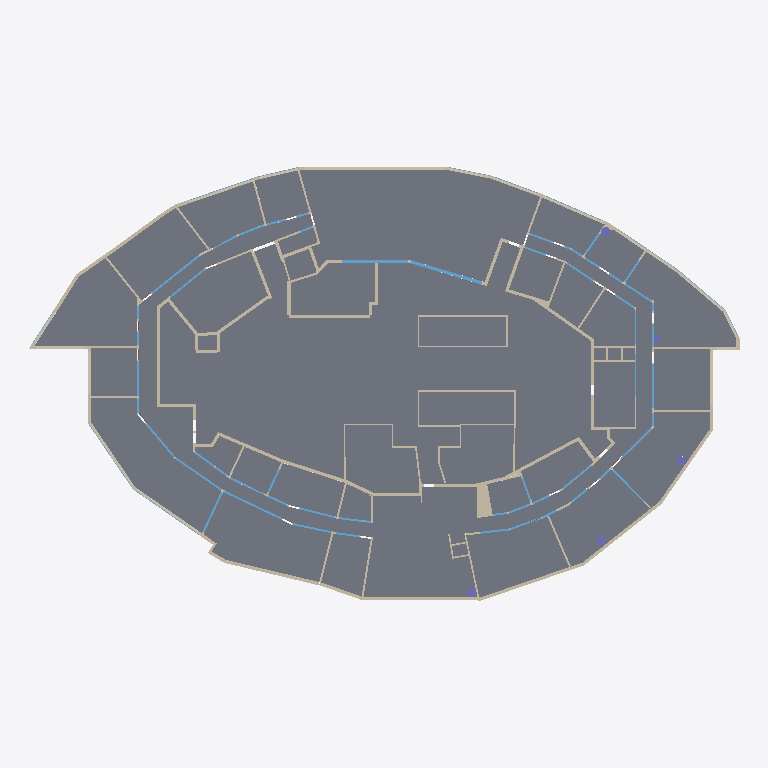
Plan cut of the same IFC building model at storey 'Storey_0' (level 0.00 m, cut at 1.40 m), seen from above with north up, elements coloured by IFC class: 118 walls (beige), 50 windows (light blue), 45 slabs (grey), 5 columns (violet). Cut surfaces are drawn darker.
Extent 64.7 m × 39.5 m × 3.2 m (x, y, z). Storeys (1): Storey_0 at 0.00 m. Elements (366): 210 IfcWallStandardCase, 75 IfcWindow, 45 IfcSlab, 31 IfcDoor, 5 IfcColumn.

HEADER;
FILE_DESCRIPTION(('ViewDefinition [CoordinationView]'),'2;1');
FILE_NAME('ifc-export.ifc','2022-05-11T8:48:58',(''),(''),'Archilogic ifc export 0.5.0','','');
FILE_SCHEMA(('IFC2X3'));
ENDSEC;
DATA;
#23=IFCPROJECT('HqvV4pXH2g$K6_STbvr4nz',#5,$,$,$,$,$,(#22),#11);
#24=IFCSITE('VJKgLrplMU1TUOXmQD0o3g',#5,$,$,$,#17,$,$,.ELEMENT.,$,$,$,$,$);
#25=IFCBUILDING('JGk08wvEdmYt5hxtqlz3uK',#5,$,$,$,#19,$,$,.ELEMENT.,$,$,$);
#31=IFCBUILDINGSTOREY('WWOXRexRUlT5LI9e7SNa6j',#5,'Storey_0',$,$,#30,$,$,.ELEMENT.,0.0);
#9237=IFCSLAB('XaCHNsEKbOFcQpU9b_523G',#5,'Floor_0',$,$,#9160,#9236,$,.FLOOR.);
#9913=IFCSLAB('DSQbR9ghM7CltGNNmrT1fz',#5,'Floor_12',$,$,#9885,#9912,$,.FLOOR.);
#11682=IFCSLAB('Mnqha_hnMNvw1ugFfW7opw',#5,'Floor_44',$,$,#11620,#11681,$,.FLOOR.);
#9369=IFCSLAB('zksuzP7F8XpUs$haSUhD3d',#5,'Floor_1',$,$,#9353,#9368,$,.FLOOR.);
#10363=IFCSLAB('hFHCAvv7gbPtbgwVIUTYxi',#5,'Floor_21',$,$,#10347,#10362,$,.FLOOR.);
#10599=IFCSLAB('OYKGbiKltxVMjjNw6A4g4c',#5,'Floor_26',$,$,#10585,#10598,$,.FLOOR.);
#10224=IFCSLAB('H_h7sHNiQMcNivI43F6Ggh',#5,'Floor_18',$,$,#10209,#10223,$,.FLOOR.);
#9696=IFCSLAB('vllYNR6mGK7gT6JUYBnKgM',#5,'Floor_8',$,$,#9663,#9695,$,.FLOOR.);
#10875=IFCSLAB('3bdk8WHmsZBGilq62MKe6Z',#5,'Floor_29',$,$,#10859,#10874,$,.FLOOR.);
#10972=IFCSLAB('uc4_090Wv0rpGS2nkn6Pb2',#5,'Floor_31',$,$,#10955,#10971,$,.FLOOR.);
#10760=IFCSLAB('M88KQFkvh3g9Ed4qyckEsg',#5,'Floor_28',$,$,#10742,#10759,$,.FLOOR.);
#11545=IFCSLAB('Fs4XoC$efJMXzul2VGstNk',#5,'Floor_42',$,$,#11530,#11544,$,.FLOOR.);
#10272=IFCSLAB('xp98pN7jGqL8PGGO$KGlzB',#5,'Floor_19',$,$,#10257,#10271,$,.FLOOR.);
#11496=IFCSLAB('MiGhPiwOeahJvGq$a$e5nr',#5,'Floor_41',$,$,#11480,#11495,$,.FLOOR.);
#11301=IFCSLAB('AVDxlnFB54H_PoyTMgvQPH',#5,'Floor_37',$,$,#11284,#11300,$,.FLOOR.);
#11397=IFCSLAB('hcE7saK15hmzgWWGl$IcQz',#5,'Floor_39',$,$,#11378,#11396,$,.FLOOR.);
#9591=IFCSLAB('rp9HKR$f3TASaMy9UEaV7m',#5,'Floor_6',$,$,#9579,#9590,$,.FLOOR.);
#10177=IFCSLAB('m7kM7AfByM029bns3Ikr4o',#5,'Floor_17',$,$,#10163,#10176,$,.FLOOR.);
#11448=IFCSLAB('MqDnVOyRaVGHeFdjq1KrL1',#5,'Floor_40',$,$,#11434,#11447,$,.FLOOR.);
#9549=IFCSLAB('lLsk_4szBtr0IZKyOW7C30',#5,'Floor_5',$,$,#9537,#9548,$,.FLOOR.);
#11348=IFCSLAB('UJM$zl3fPK9H_IR_BLMwyI',#5,'Floor_38',$,$,#11336,#11347,$,.FLOOR.);
#10456=IFCSLAB('$WXyV0PttAYaNiWwXe4fNh',#5,'Floor_23',$,$,#10443,#10455,$,.FLOOR.);
#10038=IFCSLAB('DW78zOYldnuZlWu1H2hOX8',#5,'Floor_14',$,$,#10025,#10037,$,.FLOOR.);
#9633=IFCSLAB('5dK8EgcIHNYHDLBdp4G2PP',#5,'Floor_7',$,$,#9621,#9632,$,.FLOOR.);
#10552=IFCSLAB('M7tSNMGm86hOJY0vLq5$Nf',#5,'Floor_25',$,$,#10537,#10551,$,.FLOOR.);
#10709=IFCSLAB('0EUGj_ELqV1ujSlaJDNc_j',#5,'Floor_27',$,$,#10694,#10708,$,.FLOOR.);
#9761=IFCSLAB('U9cdzRVchawVrpwVgCVSwR',#5,'Floor_9',$,$,#9747,#9760,$,.FLOOR.);
#10923=IFCSLAB('wstaHUEODfTNKCULzAncEw',#5,'Floor_30',$,$,#10909,#10922,$,.FLOOR.);
#10082=IFCSLAB('65bOHp9HJxzWCX_7ufc$NX',#5,'Floor_15',$,$,#10069,#10081,$,.FLOOR.);
#9807=IFCSLAB('v22I2z__SDQHR1C4QzC94$',#5,'Floor_10',$,$,#9793,#9806,$,.FLOOR.);
#9853=IFCSLAB('Jb4lrXg$XsV_Mm0FN$um2f',#5,'Floor_11',$,$,#9839,#9852,$,.FLOOR.);
#9983=IFCSLAB('pB5RzkAQYYVSMS07cEr4s7',#5,'Floor_13',$,$,#9959,#9982,$,.FLOOR.);
#9461=IFCSLAB('yeNyBat515bwrt2AFzXhJX',#5,'Floor_3',$,$,#9449,#9460,$,.FLOOR.);
#9417=IFCSLAB('WnDOTbap6wOUKrXsOqpqCm',#5,'Floor_2',$,$,#9403,#9416,$,.FLOOR.);
#9505=IFCSLAB('9vTC752or7E5PTVDbiJum9',#5,'Floor_4',$,$,#9491,#9504,$,.FLOOR.);
#10503=IFCSLAB('0UbiKDuIpK1YlZ2LY5fskx',#5,'Floor_24',$,$,#10487,#10502,$,.FLOOR.);
#10129=IFCSLAB('OguCDWmPJFrIB1BqXTj5PL',#5,'Floor_16',$,$,#10113,#10128,$,.FLOOR.);
#10317=IFCSLAB('6VxOQC7WJ5oh7HaYYWxdfW',#5,'Floor_20',$,$,#10305,#10316,$,.FLOOR.);
#10411=IFCSLAB('D5$2rvRCNqOFSAgQkHghNV',#5,'Floor_22',$,$,#10397,#10410,$,.FLOOR.);
#51=IFCWALLSTANDARDCASE('dY9YzdNFu0d6GIVhHw8SWx',#5,'Wall_0',$,$,#35,#50,$);
#8163=IFCWALLSTANDARDCASE('UWGOD_vlQk$$ra_N8awKGI',#5,'Wall_171',$,$,#8147,#8162,$);
#8137=IFCWALLSTANDARDCASE('dVCv7UzPIY55LFkz1Mc8ef',#5,'Wall_170',$,$,#8121,#8136,$);
#703=IFCWALLSTANDARDCASE('9_L$CgKlzeaEITpaUT_5oj',#5,'Wall_12',$,$,#687,#702,$);
#677=IFCWALLSTANDARDCASE('IxwFXU9iTw5B5M5hXZrmik',#5,'Wall_11',$,$,#661,#676,$);
#2969=IFCWALLSTANDARDCASE('yq5b1lu1Re22HYduwl8Lkx',#5,'Wall_58',$,$,#2953,#2968,$);
#651=IFCWALLSTANDARDCASE('4O_fEpTWM8HsMd8TFPtRHW',#5,'Wall_10',$,$,#635,#650,$);
#11590=IFCSLAB('rGC1gHJmjhONNrVEdctHL7',#5,'Floor_43',$,$,#11578,#11589,$,.FLOOR.);
#4467=IFCWALLSTANDARDCASE('S3d$zs$dJvdzj_dcCfAz$2',#5,'Wall_90',$,$,#4451,#4466,$);
#729=IFCWALLSTANDARDCASE('GCxmbNB1QQvo0l5tSAiMQH',#5,'Wall_13',$,$,#713,#728,$);
#3337=IFCWALLSTANDARDCASE('MZUu9X_X0zW1nZvCrE5r21',#5,'Wall_68',$,$,#3321,#3336,$);
#7955=IFCWALLSTANDARDCASE('bCIia_RE1GFI6ajdaL9Euz',#5,'Wall_163',$,$,#7939,#7954,$);
#591=IFCWALLSTANDARDCASE('MVD_DrtdCBKRePaI49UV3_',#5,'Wall_9',$,$,#575,#590,$);
#4103=IFCWALLSTANDARDCASE('Hmcvj1eUPhs3bZQOBkw9a4',#5,'Wall_84',$,$,#4087,#4102,$);
#849=IFCWALLSTANDARDCASE('lxXJwgJ8ASLu7wtXNeHImx',#5,'Wall_15',$,$,#833,#848,$);
#1081=IFCWALLSTANDARDCASE('gaC4Z8NZpIEXwz6qYZmf4B',#5,'Wall_20',$,$,#1065,#1080,$);
#7465=IFCWINDOW('lOAfWvSh4AuvM4e5KVBA1I',#5,'Window_1480',$,$,#7436,#7464,$,2.4,6.708033);
#3171=IFCWALLSTANDARDCASE('mXvYRYB6BabRHRTCAVtN$c',#5,'Wall_63',$,$,#3155,#3170,$);
#291=IFCWALLSTANDARDCASE('94Id9hZqf9Y4_KGgErAw64',#5,'Wall_4',$,$,#275,#290,$);
#8111=IFCWALLSTANDARDCASE('XvlUQHtR3YcUrtCRYm_1wU',#5,'Wall_169',$,$,#8095,#8110,$);
#789=IFCWALLSTANDARDCASE('AY6ExIIWOpuaXkSxEaQkVA',#5,'Wall_14',$,$,#773,#788,$);
#7405=IFCWINDOW('gd8xBW9ZfNCHwDk5YsEIzj',#5,'Window_1470',$,$,#7376,#7404,$,2.4,6.036668);
#8839=IFCWALLSTANDARDCASE('7Wo3gmkFPfdTeYc5AUxaRm',#5,'Wall_197',$,$,#8823,#8838,$);
#9073=IFCWALLSTANDARDCASE('RFAmYWK$nWW9_Liwa9FvND',#5,'Wall_206',$,$,#9057,#9072,$);
#231=IFCWALLSTANDARDCASE('cPhdywK43_hM2k3pkv2EEs',#5,'Wall_3',$,$,#215,#230,$);
#1029=IFCWALLSTANDARDCASE('PLoTilajUxGWMM5K_2ywH$',#5,'Wall_18',$,$,#1013,#1028,$);
#8553=IFCWALLSTANDARDCASE('wQg4snlDfI2wOTi4WSOitn',#5,'Wall_186',$,$,#8537,#8552,$);
#4077=IFCWALLSTANDARDCASE('zai338FQtGQhe114mVjnx8',#5,'Wall_83',$,$,#4061,#4076,$);
#909=IFCWALLSTANDARDCASE('JxtE$ra2IDk1PwMbq1_4Ph',#5,'Wall_16',$,$,#893,#908,$);
#11208=IFCSLAB('61N4XwWYl1Pj0QRgG0RJlb',#5,'Floor_35',$,$,#11196,#11207,$,.FLOOR.);
#7981=IFCWALLSTANDARDCASE('FXO15kCazNb5KMJP0LXjGi',#5,'Wall_164',$,$,#7965,#7980,$);
#385=IFCWALLSTANDARDCASE('Hq5340AFXzCYnw_LhdcAZQ',#5,'Wall_5',$,$,#369,#384,$);
#11124=IFCSLAB('sRLun77at$YSaGNyrWQ$pd',#5,'Floor_33',$,$,#11112,#11123,$,.FLOOR.);
#7635=IFCWALLSTANDARDCASE('lWCXpDvEVglkHaArw1NzZZ',#5,'Wall_152',$,$,#7619,#7634,$);
#3197=IFCWALLSTANDARDCASE('s3W39FL7ci_bW80XyDwQO1',#5,'Wall_64',$,$,#3181,#3196,$);
#6915=IFCWALLSTANDARDCASE('ClgCsQ8dMqVUZ9FvCmKxzj',#5,'Wall_135',$,$,#6899,#6914,$);
#3947=IFCWALLSTANDARDCASE('ileMiemrdjIi5h4nKA0s6G',#5,'Wall_78',$,$,#3931,#3946,$);
#11082=IFCSLAB('bYt3_t8Q9Jzdq4ownvXE8z',#5,'Floor_32',$,$,#11070,#11081,$,.FLOOR.);
#11166=IFCSLAB('wd_o5NO6LvPjTZY$rNjaL6',#5,'Floor_34',$,$,#11154,#11165,$,.FLOOR.);
#171=IFCWALLSTANDARDCASE('$UKvtiYFDZAdJVEjshnfm6',#5,'Wall_2',$,$,#155,#170,$);
#8007=IFCWALLSTANDARDCASE('EWAsxKB130cFxEnBBUTX5z',#5,'Wall_165',$,$,#7991,#8006,$);
#7661=IFCWALLSTANDARDCASE('nZY0IlznY_EUVor0u7v$A7',#5,'Wall_153',$,$,#7645,#7660,$);
#8189=IFCWALLSTANDARDCASE('UoKqNfJdrOIeMigHyAD$YC',#5,'Wall_172',$,$,#8173,#8188,$);
#11252=IFCSLAB('cfHaMwhqkt3CHMStLeIWbB',#5,'Floor_36',$,$,#11238,#11251,$,.FLOOR.);
#3249=IFCWALLSTANDARDCASE('JuzH1ydrgIfMsFvRhdipeO',#5,'Wall_66',$,$,#3233,#3248,$);
#7929=IFCWALLSTANDARDCASE('H8$_OZ6KFAawvRPN6aNSx5',#5,'Wall_162',$,$,#7913,#7928,$);
#1881=IFCWINDOW('zODNt9VaD8pJa1vvMOCmZh',#5,'Window_360',$,$,#1852,#1880,$,2.4,5.840159);
#969=IFCWALLSTANDARDCASE('BGf_0czkG032MKh6XRUTg_',#5,'Wall_17',$,$,#953,#968,$);
#111=IFCWALLSTANDARDCASE('o3rKNDOxatJmzOtIH6m11k',#5,'Wall_1',$,$,#95,#110,$);
#2333=IFCWINDOW('bM21Kz7l4uN_nY87w0YrXo',#5,'Window_441',$,$,#2304,#2332,$,2.4,5.48121);
#2095=IFCWALLSTANDARDCASE('m9upvGzkzmLZDzvxldEcER',#5,'Wall_39',$,$,#2079,#2094,$);
#2233=IFCWALLSTANDARDCASE('1Bj5ycJWAE3aNTxVghdgp6',#5,'Wall_43',$,$,#2217,#2232,$);
#2753=IFCWALLSTANDARDCASE('ioODd_UY6nmAmeA5KufcJ4',#5,'Wall_51',$,$,#2737,#2752,$);
#6993=IFCWALLSTANDARDCASE('6cWkCchEwT2S29gbLWGeNm',#5,'Wall_138',$,$,#6977,#6992,$);
#7713=IFCWALLSTANDARDCASE('xOYTyec5lH7DJ1g7AjJVoq',#5,'Wall_155',$,$,#7697,#7712,$);
#8215=IFCWALLSTANDARDCASE('Et47U51C$zpcVy8X_o5nr8',#5,'Wall_173',$,$,#8199,#8214,$);
#1821=IFCWINDOW('5OyOqH0AmCSoLJ22i2CMRN',#5,'Window_350',$,$,#1792,#1820,$,2.4,5.084248);
#2995=IFCWALLSTANDARDCASE('bzaAciu1sChXEf0Jpe4giW',#5,'Wall_59',$,$,#2979,#2994,$);
#4519=IFCWALLSTANDARDCASE('kNtQknAvo05aePVABf4juU',#5,'Wall_92',$,$,#4503,#4518,$);
#7079=IFCWALLSTANDARDCASE('aFmR$PhDgidewZUGguUTHF',#5,'Wall_140',$,$,#7063,#7078,$);
#2121=IFCWALLSTANDARDCASE('eR_sbP30NgioL3_Lfk2Ch0',#5,'Wall_40',$,$,#2105,#2120,$);
#2839=IFCWALLSTANDARDCASE('DF0k_iTTyjjupdZ_2rMLjM',#5,'Wall_53',$,$,#2823,#2838,$);
#8085=IFCWALLSTANDARDCASE('Le$_GM$CmG8V0Umj11mNQG',#5,'Wall_168',$,$,#8069,#8084,$);
#7315=IFCWALLSTANDARDCASE('mjV59azePgfT3XrL4pw2hd',#5,'Wall_145',$,$,#7299,#7314,$);
#1427=IFCWALLSTANDARDCASE('hnOJRACHy7iZ_aql7yNlZ5',#5,'Wall_32',$,$,#1411,#1426,$);
#2207=IFCWALLSTANDARDCASE('YBDhUwGrDnyUgVKiWOVCPi',#5,'Wall_42',$,$,#2191,#2206,$);
#8475=IFCWALLSTANDARDCASE('6fYXLAB21NVTH89BaOR2BU',#5,'Wall_183',$,$,#8459,#8474,$);
#6811=IFCWALLSTANDARDCASE('8ZHEKBF3mu5ituyOkwW7h$',#5,'Wall_131',$,$,#6795,#6810,$);
#8605=IFCWALLSTANDARDCASE('HdytIaW86ruQQwXsFy89H6',#5,'Wall_188',$,$,#8589,#8604,$);
#2185=IFCWINDOW('xSN97rJ6Vcy0IUSs6k$Dlw',#5,'Window_410',$,$,#2156,#2184,$,2.4,3.998791);
#3311=IFCWALLSTANDARDCASE('POicAjSk0TZumk1y0pVnE1',#5,'Wall_67',$,$,#3295,#3310,$);
#6009=IFCWINDOW('xBVk9v2hD6nZKbMWtGEa_u',#5,'Window_1201',$,$,#5980,#6008,$,2.4,3.986133);
#2813=IFCWALLSTANDARDCASE('UJyISATNc8$ri2Cyf9v$ia',#5,'Wall_52',$,$,#2797,#2812,$);
#1761=IFCWINDOW('a5GwSjFZcQa6p2VhyelL4k',#5,'Window_341',$,$,#1732,#1760,$,2.4,3.886014);
#3363=IFCWALLSTANDARDCASE('_I84XIxxA8l5eW0XboYoN5',#5,'Wall_69',$,$,#3347,#3362,$);
#8891=IFCWALLSTANDARDCASE('AcYKJ5UA6EtBbsw5W1$20o',#5,'Wall_199',$,$,#8875,#8890,$);
#5915=IFCWINDOW('6fJAPx1GuSPYkGF6DyXIcp',#5,'Window_1191',$,$,#5886,#5914,$,2.4,3.87463);
#6551=IFCWALLSTANDARDCASE('$lCuALXW9Ktha0hBElWbnX',#5,'Wall_125',$,$,#6535,#6550,$);
#7143=IFCWINDOW('B9tJ3iKVc2s60IPZpaN2Bt',#5,'Window_1410',$,$,#7114,#7142,$,2.4,4.071327);
#2701=IFCWALLSTANDARDCASE('8CEB_qrme$c1ZYzA2kdKS2',#5,'Wall_49',$,$,#2685,#2700,$);
#6967=IFCWALLSTANDARDCASE('VrTl8nS$2UoZ9bgRYILePA',#5,'Wall_137',$,$,#6951,#6966,$);
#8241=IFCWALLSTANDARDCASE('6$va30NNOq72cHxJiDwlHF',#5,'Wall_174',$,$,#8225,#8240,$);
#445=IFCWALLSTANDARDCASE('nt1TVsg7LJHx1q82E3p$BK',#5,'Wall_6',$,$,#429,#444,$);
#7057=IFCWINDOW('ycspjwoQLc_x3u0Az6KpDd',#5,'Window_1390',$,$,#7028,#7056,$,2.4,4.013433);
#531=IFCWALLSTANDARDCASE('$OCM8bjKgQuhY4MPNrWQp2',#5,'Wall_8',$,$,#515,#530,$);
#1977=IFCWINDOW('xa9D6gx5ths6YkNOIn$4lf',#5,'Window_370',$,$,#1948,#1976,$,2.4,3.601146);
#3973=IFCWALLSTANDARDCASE('aM2auss1qrSsKKdkG$kL7B',#5,'Wall_79',$,$,#3957,#3972,$);
#4025=IFCWALLSTANDARDCASE('9Mztk$qHD6zq9jWeI4tAEO',#5,'Wall_81',$,$,#4009,#4024,$);
#9021=IFCWALLSTANDARDCASE('ZEy8PftTKXEUSPMc$gfmMI',#5,'Wall_204',$,$,#9005,#9020,$);
#8787=IFCWALLSTANDARDCASE('RAkiW9xgSiYsVYhqi2UiaP',#5,'Wall_195',$,$,#8771,#8786,$);
#7289=IFCWALLSTANDARDCASE('jSzPFsicsWHHt76fiJvw6B',#5,'Wall_144',$,$,#7273,#7288,$);
#4229=IFCWINDOW('hAEj_ZNm7OSFIVlv4VqtD7',#5,'Window_860',$,$,#4200,#4228,$,2.4,3.252962);
#7165=IFCWALLSTANDARDCASE('DNRrHRqJnkmoyLRp3FxiLl',#5,'Wall_142',$,$,#7149,#7164,$);
#1631=IFCWINDOW('MDnQPZrYEIUxwLziWitZTa',#5,'Window_334',$,$,#1602,#1630,$,2.4,3.151885);
#5197=IFCWINDOW('KQn$lp3IrmoMYQBJhc5bcl',#5,'Window_1061',$,$,#5168,#5196,$,2.4,3.254323);
#5219=IFCWALLSTANDARDCASE('lETE_OZ_eR_pC0crmR8qZJ',#5,'Wall_107',$,$,#5203,#5218,$);
#11772=IFCCOLUMN('5fe3itZpcNn5Fu7APMpS_9',#5,'Column_0',$,$,#11762,#11771,$);
#4933=IFCWALLSTANDARDCASE('X6Nt5bwjrk$swjKldbV6we',#5,'Wall_104',$,$,#4917,#4932,$);
#11786=IFCCOLUMN('MM57bG3j7M43kOtMhPM93X',#5,'Column_1',$,$,#11776,#11785,$);
#11814=IFCCOLUMN('C4M9p3i3UnUWyGbo4KzXXs',#5,'Column_3',$,$,#11804,#11813,$);
#8813=IFCWALLSTANDARDCASE('gluiPeP9_xDj2lKw$7RzkZ',#5,'Wall_196',$,$,#8797,#8812,$);
#9047=IFCWALLSTANDARDCASE('wS23_4hVslLugqO9vTQGvL',#5,'Wall_205',$,$,#9031,#9046,$);
#9125=IFCWALLSTANDARDCASE('zbisk5vdD25XO9OTdMRjJ3',#5,'Wall_208',$,$,#9109,#9124,$);
#6209=IFCWINDOW('2Rm8akmkw22RynZJNFZ2rI',#5,'Window_1210',$,$,#6180,#6208,$,2.4,2.845858);
#8579=IFCWALLSTANDARDCASE('vIGXn$QdCnrMBOk2_Siuix',#5,'Wall_187',$,$,#8563,#8578,$);
#11800=IFCCOLUMN('wfo$TeY4hVI7bRHNxr0Hyo',#5,'Column_2',$,$,#11790,#11799,$);
#3767=IFCWINDOW('kSWKQzfkvRG5gN_hRuKGo$',#5,'Window_753',$,$,#3738,#3766,$,2.4,2.864902);
#5541=IFCWINDOW('Tj5bL4KRZUgaKvWj_nt0nk',#5,'Window_1140',$,$,#5512,#5540,$,2.4,3.008882);
#7877=IFCWALLSTANDARDCASE('_k2nvzThrJTuK$XRwxezk_',#5,'Wall_160',$,$,#7861,#7876,$);
#8917=IFCWALLSTANDARDCASE('DzBL9kR7ukyqJ8JogWOy3T',#5,'Wall_200',$,$,#8901,#8916,$);
#7829=IFCWINDOW('_0iZef8D9GyNvCnMOeYpNJ',#5,'Window_1580',$,$,#7800,#7828,$,2.4,2.633238);
#3021=IFCWALLSTANDARDCASE('rr$ejx4yJXj0aGuw0r4T45',#5,'Wall_60',$,$,#3005,#3020,$);
#3389=IFCWALLSTANDARDCASE('K7KbCoTxwYPLLymMjtseJr',#5,'Wall_70',$,$,#3373,#3388,$);
#8059=IFCWALLSTANDARDCASE('jKsRGLN$9w4v01vVSjoyst',#5,'Wall_167',$,$,#8043,#8058,$);
#8761=IFCWALLSTANDARDCASE('CpqP9qgYiedGHjXzV7dpyO',#5,'Wall_194',$,$,#8745,#8760,$);
#767=IFCWINDOW('9z9sw4UOnTy7Vxu7SZ2FTb',#5,'Window_130',$,$,#738,#766,$,2.1,7.175018);
#3999=IFCWALLSTANDARDCASE('pbnyW39beMFnnqGqW9FtVD',#5,'Wall_80',$,$,#3983,#3998,$);
#5305=IFCWALLSTANDARDCASE('Zv4QTRu6HDZ7I2t9qkZR1l',#5,'Wall_109',$,$,#5289,#5304,$);
#9151=IFCWALLSTANDARDCASE('c8UuD5ghDLKioa2YobOmjc',#5,'Wall_209',$,$,#9135,#9150,$);
#7341=IFCWALLSTANDARDCASE('s7D0NWc9vwM31$JK4$xnP1',#5,'Wall_146',$,$,#7325,#7340,$);
#3503=IFCWALLSTANDARDCASE('J3nOi3hHYsqL39f9WT7e8o',#5,'Wall_73',$,$,#3487,#3502,$);
#5283=IFCWINDOW('tHVND5Hi6AekQiLcL3A_Xg',#5,'Window_1080',$,$,#5254,#5282,$,2.4,2.417756);
#3119=IFCWALLSTANDARDCASE('fX$rtV8GMqbLrct2WOxF1$',#5,'Wall_61',$,$,#3103,#3118,$);
#6651=IFCWINDOW('_L5tzOzk3oWfjEIBiTdLsJ',#5,'Window_1260',$,$,#6622,#6650,$,2.4,2.298969);
#7367=IFCWALLSTANDARDCASE('OKpPeO4Dqh0bcgu23BdnZX',#5,'Wall_147',$,$,#7351,#7366,$);
#7575=IFCWALLSTANDARDCASE('xHMHsJKxH7c99zy0u6Fpvr',#5,'Wall_151',$,$,#7559,#7574,$);
#827=IFCWINDOW('HhJyQm2QjY_TRQtCLzxmHg',#5,'Window_140',$,$,#798,#826,$,2.1,6.848388);
#4661=IFCWINDOW('0eqIuqmlA6ThFBiJNwMg6u',#5,'Window_960',$,$,#4632,#4660,$,2.4,2.249875);
#6789=IFCWINDOW('pPh4p3ulB4LK9oDn9tlVw2',#5,'Window_1300',$,$,#6760,#6788,$,2.4,2.283559);
#4877=IFCWINDOW('btdJYQVVp2MmjU0LwOHJ0W',#5,'Window_1030',$,$,#4848,#4876,$,2.4,2.210378);
#5403=IFCWINDOW('3rMfOGF7sGqncorlQsxdAc',#5,'Window_1101',$,$,#5374,#5402,$,2.4,2.186734);
#6529=IFCWINDOW('75MR$tyiJyazTfT4DjSP9W',#5,'Window_1242',$,$,#6500,#6528,$,2.4,2.219446);
#8995=IFCWALLSTANDARDCASE('Fiqrdmf_8cpTowW8e1QggO',#5,'Wall_203',$,$,#8979,#8994,$);
#2037=IFCWINDOW('pVtNGKR7VluvfpKnt4ss3h',#5,'Window_380',$,$,#2008,#2036,$,2.4,2.180344);
#2429=IFCWINDOW('6Yick9ZqX9kQUE4tfBk$TX',#5,'Window_451',$,$,#2400,#2428,$,2.4,2.455779);
#6079=IFCWINDOW('aXZed8PobdR3nHlTDb0JU6',#5,'Window_1203',$,$,#6050,#6078,$,2.4,2.045272);
#505=IFCWALLSTANDARDCASE('azqoLdtesPRg3VKHc$3ErN',#5,'Wall_7',$,$,#489,#504,$);
#1119=IFCWINDOW('VGGGLL7A4z6jqywArCJqX5',#5,'Window_200',$,$,#1090,#1118,$,2.1,6.213715);
#4385=IFCWINDOW('N0Fo8usHuekVEBCcYrWTxY',#5,'Window_880',$,$,#4356,#4384,$,2.4,2.047937);
#8943=IFCWALLSTANDARDCASE('tI6I9rFLIqbIq85FyrWg1O',#5,'Wall_201',$,$,#8927,#8942,$);
#9099=IFCWALLSTANDARDCASE('AKiVm_NL87fEPFU6z$nkgz',#5,'Wall_207',$,$,#9083,#9098,$);
#2489=IFCWINDOW('HguQvTQBn3ALqlEtXNJAiM',#5,'Window_460',$,$,#2460,#2488,$,2.4,1.988375);
#3145=IFCWALLSTANDARDCASE('Lj7Doz66P0NOhxcLv9cx$H',#5,'Wall_62',$,$,#3129,#3144,$);
#3529=IFCWALLSTANDARDCASE('R0WHARiK5utJCVzKaJpPsl',#5,'Wall_74',$,$,#3513,#3528,$);
#3863=IFCWINDOW('cCwH$BxdEEExMDACQgIt8h',#5,'Window_761',$,$,#3834,#3862,$,2.4,2.037055);
#3885=IFCWALLSTANDARDCASE('$hPwJgbp_YUACv_3o9J99L',#5,'Wall_77',$,$,#3869,#3884,$);
#8709=IFCWALLSTANDARDCASE('jcsEEg6DT9JagBVLXLZ_Kn',#5,'Wall_192',$,$,#8693,#8708,$);
#269=IFCWINDOW('7YNgMUZPvl5WqPjI224wvf',#5,'Window_30',$,$,#240,#268,$,2.1,5.988079);
#3567=IFCWINDOW('XVMOE2EAIcTo$0tcPoWlR$',#5,'Window_740',$,$,#3538,#3566,$,2.4,3.882408);
#3661=IFCWINDOW('nZSIHuxJAfK6RwzKya2nmM',#5,'Window_750',$,$,#3632,#3660,$,2.4,1.994995);
#1055=IFCWALLSTANDARDCASE('OAf0g1TbNBvhUO_$x_wam$',#5,'Wall_19',$,$,#1039,#1054,$);
#5697=IFCWINDOW('Y1x0kOzK_7Ig53ALXGHbZN',#5,'Window_1160',$,$,#5668,#5696,$,2.4,1.898432);
#5065=IFCWINDOW('Q0F1s97f1w13plRxHGzVtN',#5,'Window_1052',$,$,#5036,#5064,$,2.4,1.868825);
#8423=IFCWALLSTANDARDCASE('MvXdi76EzxizbKpWYchZsl',#5,'Wall_181',$,$,#8407,#8422,$);
#423=IFCWINDOW('CTBQlC_U3qYh1dLBh3uvly',#5,'Window_50',$,$,#394,#422,$,2.1,5.470184);
#4165=IFCWALLSTANDARDCASE('_KEqhf$hvdqqVtl3xybOBc',#5,'Wall_85',$,$,#4149,#4164,$);
#4997=IFCWINDOW('m1ecF9ooT5ugfwHjiLmtRZ',#5,'Window_1050',$,$,#4968,#4996,$,2.4,1.824057);
#8319=IFCWALLSTANDARDCASE('1KNziZTOgTxFTeiW3eYHqM',#5,'Wall_177',$,$,#8303,#8318,$);
#2609=IFCWINDOW('bLoiWI5Hpr7nQQp794v_K9',#5,'Window_480',$,$,#2580,#2608,$,2.4,1.703905);
#5937=IFCWALLSTANDARDCASE('YtA0UWhh9EnS0oxBuD54Ex',#5,'Wall_120',$,$,#5921,#5936,$);
#7851=IFCWALLSTANDARDCASE('wRGpqZXfjXg4sRXfLDP4AZ',#5,'Wall_159',$,$,#7835,#7850,$);
#8657=IFCWALLSTANDARDCASE('0z2W5Pae5$iZqzXNRVNAC0',#5,'Wall_190',$,$,#8641,#8656,$);
#4325=IFCWINDOW('xiv5oUfMmxowQ7hfZxrh9C',#5,'Window_871',$,$,#4296,#4324,$,2.4,1.606766);
#5601=IFCWINDOW('NMYGOxQE_KR_qHKLwxhAU7',#5,'Window_1150',$,$,#5572,#5600,$,2.4,1.441531);
#7513=IFCWALLSTANDARDCASE('_n2Z_8F8VUMPYujfzKwg5q',#5,'Wall_150',$,$,#7497,#7512,$);
#8501=IFCWALLSTANDARDCASE('d_ttM1TTt3Lck9Vjcu9QOK',#5,'Wall_184',$,$,#8485,#8500,$);
#8865=IFCWALLSTANDARDCASE('p3sbSTSEyL_4Dn8t9aIxlQ',#5,'Wall_198',$,$,#8849,#8864,$);
#2355=IFCWALLSTANDARDCASE('zyWHVLDnydOfiiqDk$SpY3',#5,'Wall_45',$,$,#2339,#2354,$);
#3223=IFCWALLSTANDARDCASE('RlPB19_gQRgPJPGNj8GIB$',#5,'Wall_65',$,$,#3207,#3222,$);
#3601=IFCWINDOW('L6C3X4u81LooDrqEH8CQKs',#5,'Window_741',$,$,#3572,#3600,$,2.4,3.056487);
#6339=IFCWINDOW('UbKCqaOsssaCEBOYL2yDUP',#5,'Window_1222',$,$,#6310,#6338,$,2.4,1.532798);
#11828=IFCCOLUMN('H7StStw7gfPqXNTGp69vTV',#5,'Column_4',$,$,#11818,#11827,$);
#209=IFCWINDOW('$uymtJUXj8AbH_LLl61stv',#5,'Window_20',$,$,#180,#208,$,2.1,4.427924);
#3477=IFCWALLSTANDARDCASE('xIIc0AL0H98YIbhLGsrZ05',#5,'Wall_72',$,$,#3461,#3476,$);
#5563=IFCWALLSTANDARDCASE('AIhnHYokttRplGWOzUJgUI',#5,'Wall_115',$,$,#5547,#5562,$);
#5031=IFCWINDOW('J7CQh5tjKLKBaIWHjq63dn',#5,'Window_1051',$,$,#5002,#5030,$,2.4,1.549735);
#6269=IFCWINDOW('DL5VCq9_$qXlAnXGfn5gz_',#5,'Window_1220',$,$,#6240,#6268,$,2.4,1.369092);
#8449=IFCWALLSTANDARDCASE('Abt_wVUR5W1Nqt4zpZVgKZ',#5,'Wall_182',$,$,#8433,#8448,$);
#8631=IFCWALLSTANDARDCASE('iQ1zGQq3ZyU4b9XRcq19Xa',#5,'Wall_189',$,$,#8615,#8630,$);
ENDSEC;